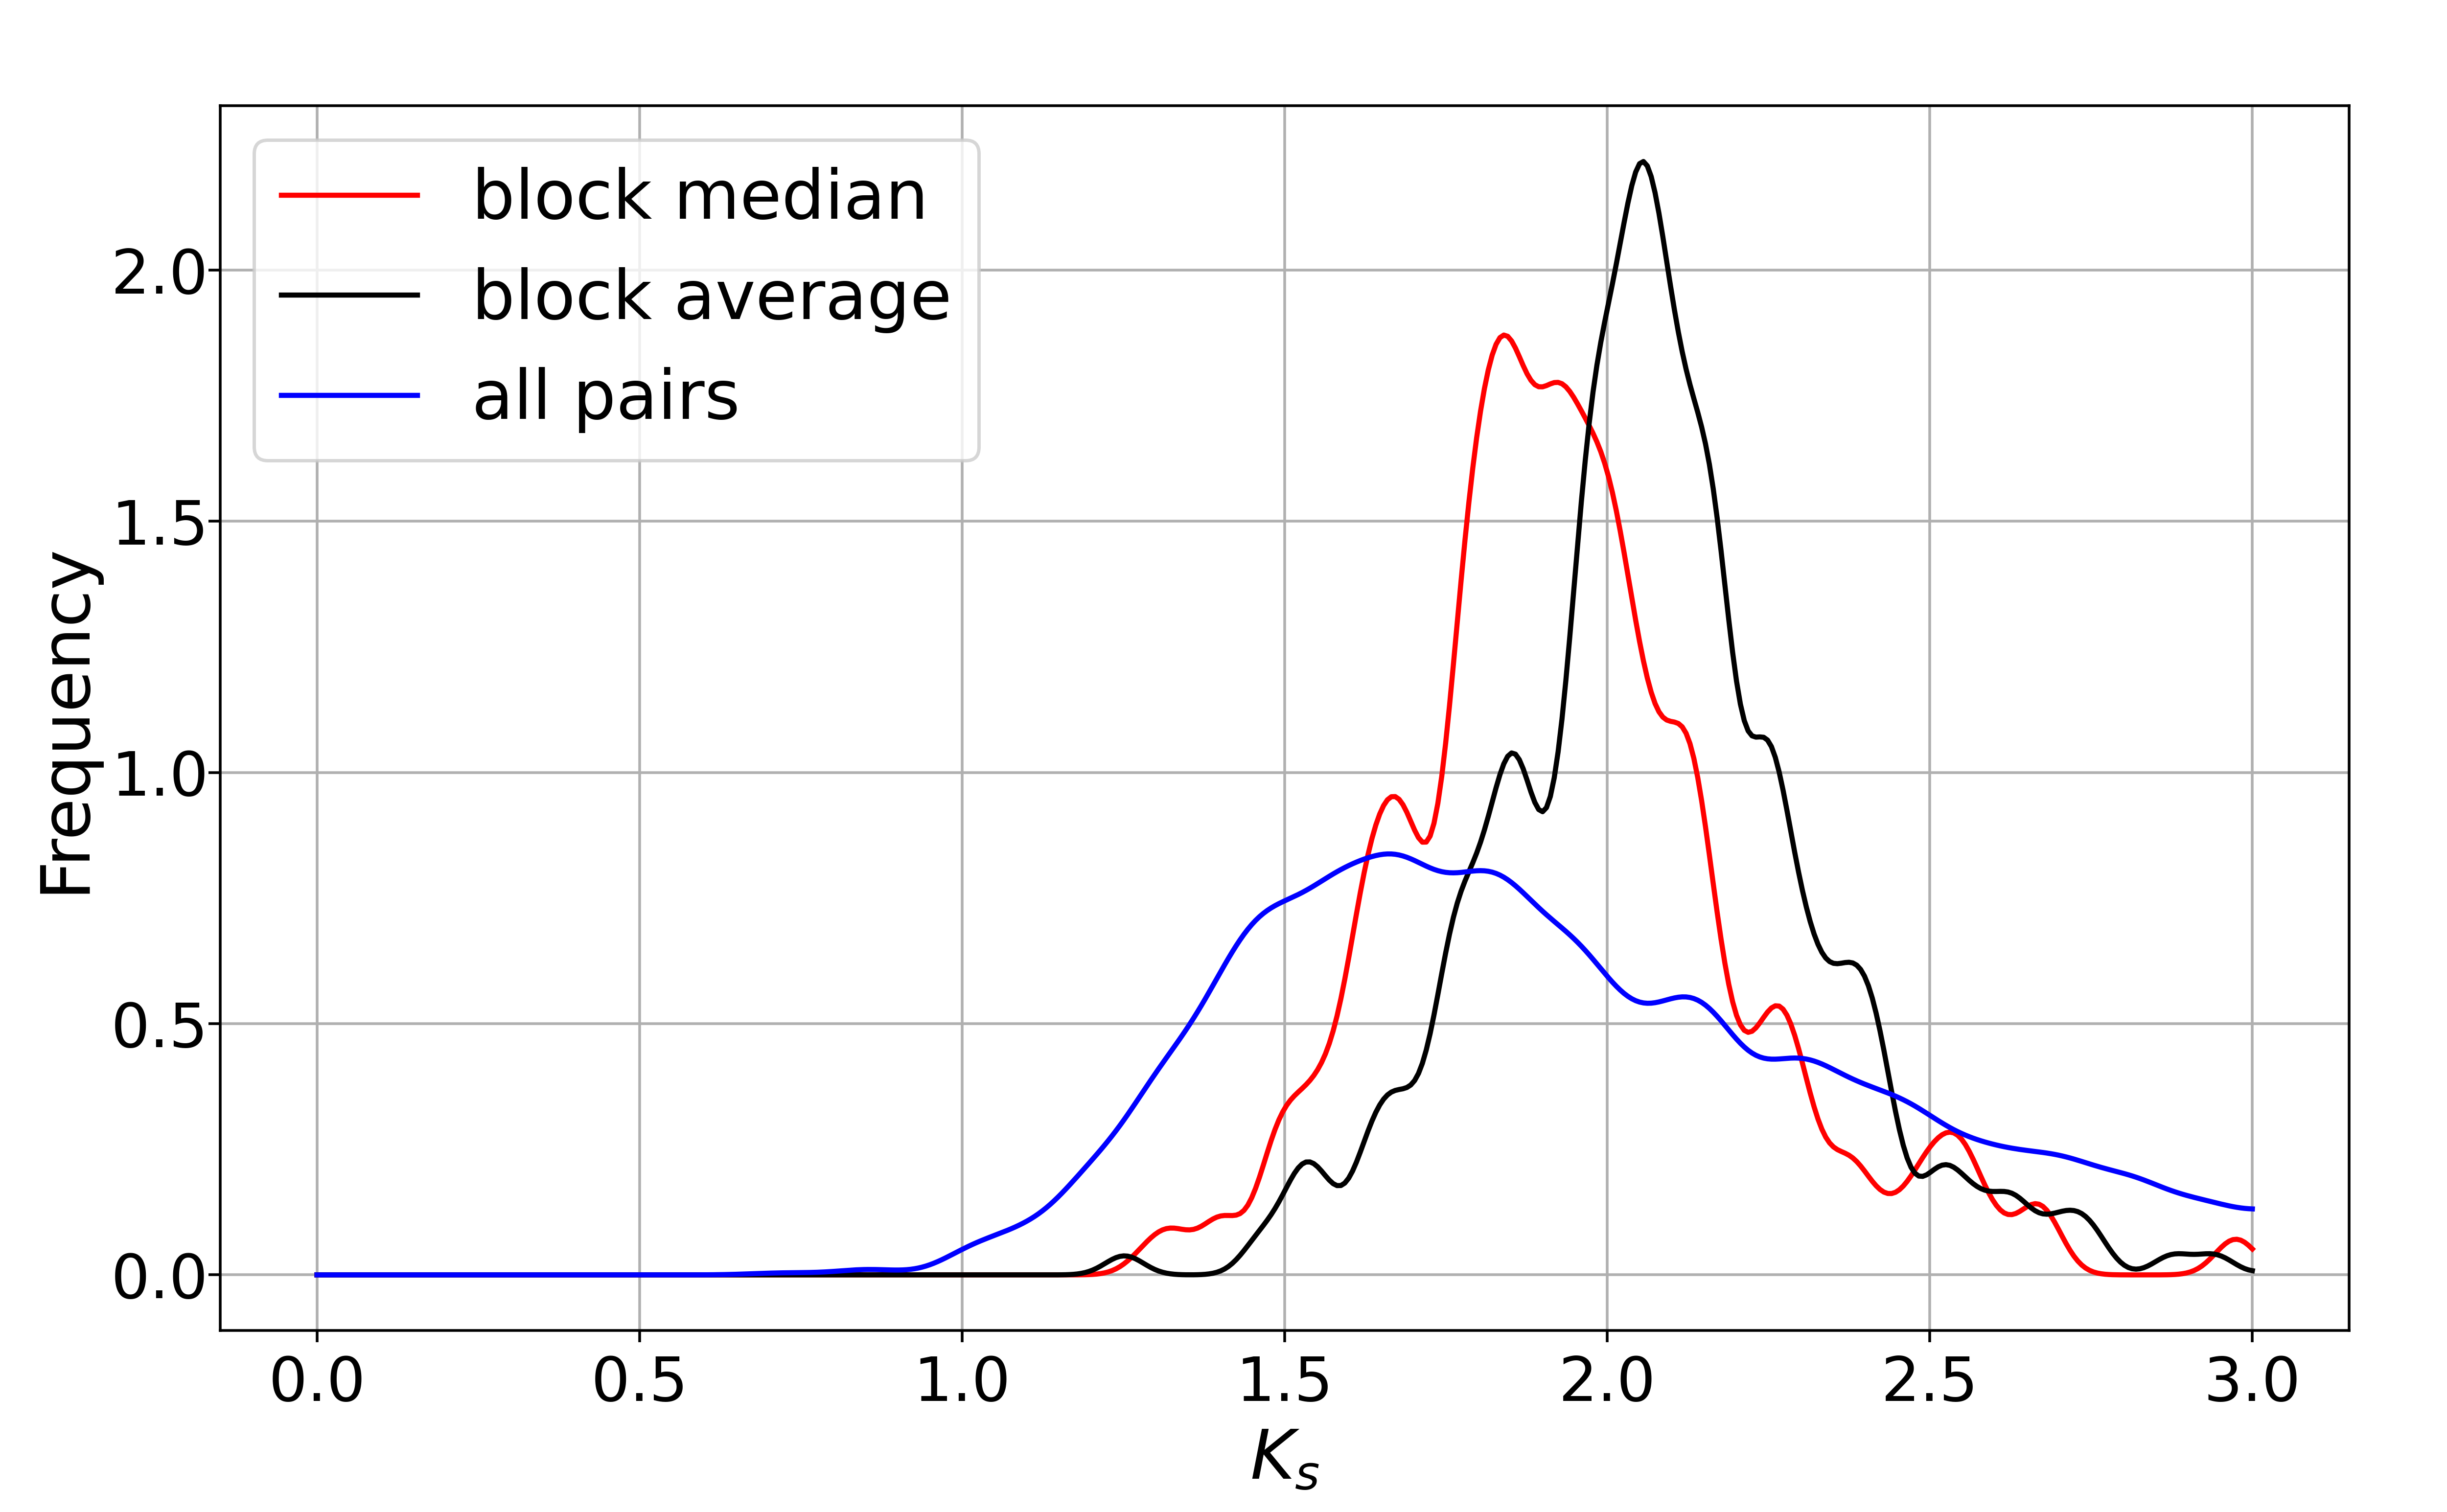

Values plotted in this chart, from the file beside it:
id, chr1, chr2, start1, end1, start2, end2, pvalue, length, ks_median, ks_average, homo1, homo2, homo3, homo4, homo5, block1, block2, ks, density1, density2, class1, class2
1, 1, 1, 1993, 1915, 2540, 2628, 0.0066, 39, 1.917, 2.024, 0.8974, 0.9231, 0.9231, 0.9744, 1.0, 1993_1992_1991_1990_1988_1987_1985_1979_…, 2540_2541_2542_2545_2549_2550_2559_2560_…, 1.9081_5.0431_-1_1.1869_-1_2.0138_2.5888…, 0.4937, 0.4382, 0, 0
2, 1, 1, 3082, 3019, 8.0, 88.0, 0.005, 28, 1.885, 2.094, 1.0, 1.0, 1.0, 1.0, 1.0, 3082_3077_3075_3074_3073_3072_3071_3069_…, 8_13_15_19_22_23_24_26_32_35_36_38_39_41…, 3.2418_-1_1.0945_1.2662_3.1537_1.5498_-1…, 0.4375, 0.3457, 0, 0
3, 1, 1, 2507, 2456, 2634, 2694, 0.0186, 20, 1.803, 2.126, 0.95, 0.95, 0.95, 1.0, 1.0, 2507_2505_2504_2503_2502_2496_2488_2487_…, 2634_2636_2637_2639_2640_2645_2646_2648_…, 2.3937_1.4186_-1_-1_1.454_1.8007_4.9276_…, 0.3846, 0.3279, 0, 0
4, 1, 1, 2979, 3016, 131.0, 173.0, 0.0375, 10, 2.091, 2.263, 0.9, 0.9, 0.9, 1.0, 1.0, 2979_2985_2988_2989_2992_2997_2998_3001_…, 131_137_138_139_144_147_151_159_170_173, 2.1773_-1_-1_2.4219_-1_3.7256_1.9242_2.0…, 0.2632, 0.2326, 0, 0
5, 1, 1, 3232, 3157, 47.0, 129.0, 0.1449, 11, 1.739, 1.87, 0.7273, 1.0, 1.0, 1.0, 1.0, 3232_3227_3212_3188_3172_3171_3165_3162_…, 47_60_90_100_109_110_114_121_123_125_129, -1_-1_2.6138_-1_2.0638_-1_1.4139_1.3883_…, 0.1447, 0.1325, 0, 0
6, 1, 1, 4153, 4137, 642.0, 712.0, 0.0321, 9, 1.836, 2.153, 0.8889, 1.0, 1.0, 1.0, 1.0, 4153_4152_4151_4149_4144_4141_4140_4138_…, 642_649_658_672_674_678_704_705_712, -1_1.3288_-1_4.5796_1.181_-1_-1_1.8397_1…, 0.5294, 0.1268, 0, 0
7, 1, 1, 2439, 2426, 2288, 2314, 0.0206, 7, 2.04, 1.959, 1.0, 1.0, 1.0, 1.0, 1.0, 2439_2438_2436_2435_2433_2431_2426, 2288_2298_2299_2304_2306_2308_2314, 2.494_1.3687_-1_-1_2.0482_2.0398_1.8448, 0.5, 0.2593, 0, 0
9, 1, 1, 3693, 3683, 1290, 1311, 0.0194, 6, 1.579, 1.612, 0.8333, 1.0, 1.0, 1.0, 1.0, 3693_3692_3689_3688_3687_3683, 1290_1296_1301_1308_1310_1311, 1.4008_-1_-1_1.8883_1.7152_1.4421, 0.5455, 0.2727, 0, 0
12, 1, 11, 1500, 1374, 1859, 1990, 0.0583, 30, 1.702, 1.87, 0.8, 0.9667, 1.0, 1.0, 1.0, 1500_1498_1497_1496_1495_1489_1488_1487_…, 1859_1874_1883_1889_1892_1895_1897_1898_…, -1_-1_-1_-1_1.7214_2.7044_1.6784_1.6819_…, 0.2362, 0.2273, 0, 0
13, 1, 11, 3599, 3549, 221.0, 281.0, 0.0302, 15, 2.025, 2.05, 0.9333, 0.9333, 0.9333, 1.0, 1.0, 3599_3594_3593_3582_3581_3580_3579_3575_…, 221_223_238_241_242_243_246_260_263_272_…, 2.7669_1.8535_-1_-1_-1_2.6628_2.0766_1.9…, 0.2941, 0.2459, 0, 0
14, 1, 11, 1808, 1724, 1733, 1803, 0.0729, 16, 1.616, 1.938, 0.8125, 0.9375, 1.0, 1.0, 1.0, 1808_1803_1796_1792_1790_1787_1785_1774_…, 1733_1734_1743_1744_1748_1756_1757_1761_…, 1.4637_1.4567_1.9712_1.5651_3.4617_1.339…, 0.1882, 0.2254, 0, 0
15, 1, 11, 1502, 1550, 2040, 2126, 0.0742, 14, 1.621, 1.87, 0.9286, 1.0, 1.0, 1.0, 1.0, 1502_1520_1526_1531_1534_1537_1538_1540_…, 2040_2072_2073_2089_2090_2093_2094_2096_…, 1.7219_-1_-1_-1_-1_-1_1.4034_1.8835_1.36…, 0.2857, 0.1609, 0, 0
18, 1, 11, 3524, 3559, 109.0, 126.0, 0.0222, 10, 2.231, 2.543, 0.6, 0.9, 0.9, 1.0, 1.0, 3524_3546_3547_3548_3549_3552_3553_3555_…, 109_110_111_112_113_115_117_119_121_126, -1_-1_2.1565_-1_-1_-1_3.2403_-1_-1_2.231…, 0.2778, 0.5556, 0, 0
19, 1, 11, 3601, 3635, 51.0, 92.0, 0.0542, 8, 1.961, 2.181, 1.0, 1.0, 1.0, 1.0, 1.0, 3601_3602_3603_3604_3621_3624_3632_3635, 51_52_56_74_76_87_90_92, 1.7299_-1_3.0716_-1_2.1261_1.7962_-1_-1, 0.2286, 0.1905, 0, 0
20, 1, 11, 1618, 1649, 2105, 2135, 0.0612, 7, 1.639, 1.67, 1.0, 1.0, 1.0, 1.0, 1.0, 1618_1619_1621_1623_1628_1646_1649, 2105_2106_2111_2119_2133_2134_2135, -1_-1_1.5965_2.1827_1.6817_1.2208_-1, 0.2188, 0.2258, 0, 0
21, 1, 11, 1678, 1613, 1536, 1597, 0.1623, 8, 1.854, 1.833, 1.0, 1.0, 1.0, 1.0, 1.0, 1678_1677_1651_1650_1640_1635_1633_1613, 1536_1538_1549_1550_1558_1585_1590_1597, -1_-1_-1_1.854_2.0602_1.9102_1.514_1.826, 0.1212, 0.129, 0, 0
24, 1, 11, 3617, 3608, 752.0, 815.0, 0.0968, 6, 1.89, 1.865, 0.8333, 1.0, 1.0, 1.0, 1.0, 3617_3614_3612_3611_3610_3608, 752_758_776_778_785_815, 2.2336_2.0906_2.0217_1.7342_1.7585_1.348…, 0.6, 0.09375, 0, 0
36, 1, 12, 582.0, 452.0, 1749, 1900, 0.0392, 40, 1.976, 2.048, 0.875, 0.975, 0.975, 0.975, 1.0, 582_580_579_578_576_573_569_568_567_565_…, 1749_1750_1751_1752_1754_1760_1762_1763_…, -1_-1_2.3518_1.8777_2.3497_1.7472_1.3024…, 0.3053, 0.2632, 0, 0
37, 1, 12, 367.0, 451.0, 1620, 1705, 0.0148, 33, 2.162, 2.265, 0.9394, 1.0, 1.0, 1.0, 1.0, 367_369_372_373_374_375_376_379_380_381_…, 1620_1626_1627_1628_1630_1631_1632_1636_…, 2.3839_-1_-1_1.5885_1.7069_-1_2.2729_1.8…, 0.3882, 0.3837, 0, 0
38, 1, 12, 718.0, 789.0, 920.0, 1134, 0.0283, 31, 1.899, 2.215, 0.8387, 0.871, 0.9032, 1.0, 1.0, 718_725_730_731_734_736_741_746_749_750_…, 920_938_951_953_961_987_992_1009_1027_10…, -1_2.559_-1_1.7946_-1_-1_3.2373_-1_1.724…, 0.4306, 0.1442, 0, 0
39, 1, 12, 876.0, 829.0, 1916, 1982, 0.015, 24, 2.201, 2.139, 0.9167, 0.9167, 0.9583, 1.0, 1.0, 876_874_873_866_865_864_863_862_858_857_…, 1916_1920_1921_1924_1925_1937_1938_1939_…, 2.0037_2.8308_-1_2.292_-1_-1_-1_-1_2.201…, 0.5, 0.3582, 0, 0
40, 1, 12, 1994, 2034, 2066, 2116, 0.0187, 19, 1.932, 1.97, 0.7368, 0.9474, 1.0, 1.0, 1.0, 1994_1995_1996_1998_2000_2001_2002_2006_…, 2066_2067_2069_2073_2079_2082_2086_2087_…, 2.1914_-1_3.3767_1.9323_-1_2.4539_1.3056…, 0.4634, 0.3725, 0, 0
42, 1, 12, 790.0, 824.0, 1553, 1624, 0.0807, 11, 2.551, 3.069, 0.8182, 1.0, 1.0, 1.0, 1.0, 790_791_794_802_803_815_817_821_822_823_…, 1553_1554_1570_1606_1607_1611_1612_1613_…, 2.7043_-1_-1_-1_-1_2.5509_2.0693_-1_2.34…, 0.3143, 0.1528, 0, 0
43, 1, 12, 417.0, 404.0, 1377, 1396, 0.0147, 9, 2.124, 2.16, 0.7778, 0.8889, 0.8889, 0.8889, 1.0, 417_416_415_413_409_408_406_405_404, 1377_1381_1382_1386_1389_1392_1393_1395_…, -1_-1_2.1345_3.4056_-1_-1_-1_2.1132_0.98…, 0.6429, 0.45, 0, 0
45, 1, 12, 329.0, 342.0, 1701, 1739, 0.0696, 8, 1.288, 1.252, 0.875, 1.0, 1.0, 1.0, 1.0, 329_330_331_332_334_340_341_342, 1701_1702_1716_1721_1726_1736_1738_1739, 1.268_1.308_1.3545_1.0759_-1_-1_-1_-1, 0.5714, 0.2051, 0, 0
46, 1, 12, 426.0, 418.0, 1404, 1415, 0.0142, 7, 1.982, 2.092, 0.8571, 0.8571, 0.8571, 1.0, 1.0, 426_425_424_423_421_420_418, 1404_1405_1406_1407_1408_1414_1415, 2.4947_1.9279_-1_2.0355_1.9093_-1_-1, 0.7778, 0.5833, 0, 0
48, 1, 12, 814.0, 802.0, 1558, 1607, 0.1891, 8, 3.269, 3.269, 0.875, 1.0, 1.0, 1.0, 1.0, 814_811_810_809_806_805_803_802, 1558_1574_1576_1579_1593_1594_1606_1607, -1_-1_-1_-1_-1_-1_-1_3.2688, 0.6154, 0.16, 0, 0
51, 1, 12, 1249, 1267, 226.0, 268.0, 0.114, 6, 2.685, 2.633, 0.3333, 0.5, 1.0, 1.0, 1.0, 1249_1259_1260_1263_1266_1267, 226_231_232_235_265_268, 3.5538_2.6848_1.8474_1.8589_3.2179_-1, 0.3158, 0.1395, 0, 0
55, 1, 13, 4294, 4265, 398.0, 441.0, 0.0162, 16, 2.152, 2.409, 0.8125, 0.875, 0.9375, 0.9375, 1.0, 4294_4291_4289_4284_4282_4280_4279_4277_…, 398_399_400_401_403_404_406_408_409_410_…, 1.3655_-1_-1_-1_-1_2.2346_-1_1.5013_1.94…, 0.5333, 0.3636, 0, 0
56, 1, 13, 2134, 2108, 358.0, 383.0, 0.0173, 12, 2.085, 2.236, 0.8333, 0.8333, 0.9167, 0.9167, 1.0, 2134_2132_2130_2126_2125_2122_2121_2120_…, 358_359_360_362_364_365_366_367_370_377_…, -1_-1_2.0849_-1_-1_-1_-1_-1_-1_2.9751_-1…, 0.4444, 0.4615, 0, 0
57, 1, 13, 682.0, 712.0, 1646, 1687, 0.0779, 7, 1.785, 1.838, 0.8571, 0.8571, 1.0, 1.0, 1.0, 682_683_684_685_686_708_712, 1646_1648_1663_1665_1667_1686_1687, 1.4918_-1_-1_-1_2.7566_1.0249_2.0787, 0.2258, 0.1667, 0, 0
62, 1, 13, 1094, 1085, 1992, 2038, 0.0825, 6, 2.552, 2.676, 0.1667, 0.6667, 0.6667, 0.6667, 1.0, 1094_1093_1088_1087_1086_1085, 1992_2027_2028_2032_2033_2038, 3.7838_-1_2.3863_-1_1.8176_2.717, 0.6, 0.1277, 0, 0
63, 1, 13, 1052, 1003, 107.0, 177.0, 0.1938, 6, 2.661, 2.719, 0.5, 1.0, 1.0, 1.0, 1.0, 1052_1049_1031_1014_1006_1003, 107_114_152_153_176_177, 3.6303_1.9231_3.3353_-1_-1_1.9869, 0.12, 0.08451, 0, 0
64, 1, 2, 4527, 4416, 2898, 3027, 0.0121, 48, 1.919, 1.976, 0.9583, 0.9792, 1.0, 1.0, 1.0, 4527_4525_4516_4515_4514_4512_4511_4510_…, 2898_2899_2911_2912_2913_2915_2916_2918_…, 1.9169_1.5972_-1_2.0897_2.2236_-1_-1_-1_…, 0.4286, 0.3692, 0, 0
65, 1, 2, 2031, 2104, 2509, 2602, 0.0073, 32, 2.024, 1.977, 0.9062, 0.9688, 1.0, 1.0, 1.0, 2031_2036_2038_2044_2048_2049_2053_2054_…, 2509_2511_2515_2517_2519_2520_2521_2522_…, 2.093_-1_1.5965_1.4604_-1_-1_1.7285_2.66…, 0.4324, 0.3404, 0, 0
66, 1, 2, 4117, 4062, 2428, 2487, 0.0149, 23, 1.824, 1.945, 0.8261, 0.913, 0.913, 0.9565, 1.0, 4117_4116_4115_4114_4113_4110_4108_4106_…, 2428_2429_2431_2434_2436_2438_2439_2443_…, -1_1.8237_-1_-1_-1_2.7862_-1_-1_-1_1.778…, 0.4107, 0.3833, 0, 0
67, 1, 2, 4371, 4427, 2185, 2227, 0.0119, 19, 1.487, 1.56, 0.8421, 0.8947, 0.9474, 1.0, 1.0, 4371_4372_4373_4374_4376_4379_4382_4383_…, 2185_2186_2187_2189_2190_2192_2193_2194_…, -1_2.4417_1.0513_1.4308_1.132_-1_1.5821_…, 0.3333, 0.4419, 0, 0
68, 1, 2, 2393, 2346, 2852, 2905, 0.032, 16, 1.891, 2.015, 0.8125, 0.9375, 1.0, 1.0, 1.0, 2393_2392_2391_2382_2380_2379_2378_2377_…, 2852_2853_2863_2864_2870_2871_2874_2877_…, -1_1.7138_1.5816_-1_1.9186_1.9814_-1_-1_…, 0.3333, 0.2963, 0, 0
69, 1, 2, 2302, 2228, 2143, 2189, 0.0374, 15, 1.798, 2.103, 0.9333, 0.9333, 1.0, 1.0, 1.0, 2302_2299_2265_2264_2259_2257_2254_2250_…, 2143_2147_2164_2169_2170_2171_2173_2176_…, 1.5268_-1_2.0334_4.8779_-1_2.3207_-1_1.6…, 0.2, 0.3191, 0, 0
70, 1, 2, 4559, 4461, 2241, 2304, 0.074, 15, 1.951, 2.269, 0.7333, 1.0, 1.0, 1.0, 1.0, 4559_4557_4554_4553_4552_4551_4550_4547_…, 2241_2244_2254_2255_2257_2262_2263_2271_…, -1_1.47_-1_2.6197_-1_1.9451_-1_1.3101_1.…, 0.1515, 0.2344, 0, 0
71, 1, 2, 4409, 4423, 3017, 3061, 0.0384, 11, 2.023, 2.261, 0.9091, 1.0, 1.0, 1.0, 1.0, 4409_4410_4411_4412_4415_4417_4418_4419_…, 3017_3023_3024_3025_3027_3030_3031_3032_…, 3.6271_-1_1.8944_2.0233_-1_2.6168_-1_1.7…, 0.7333, 0.2444, 0, 0
72, 1, 2, 3928, 3957, 2294, 2320, 0.0157, 11, 2.22, 2.125, 0.8182, 1.0, 1.0, 1.0, 1.0, 3928_3929_3930_3931_3934_3936_3938_3939_…, 2294_2296_2299_2300_2301_2302_2304_2305_…, 2.4852_-1_1.9556_2.4903_-1_-1_-1_-1_1.57…, 0.3667, 0.4074, 0, 0
73, 1, 2, 2449, 2395, 2364, 2417, 0.0643, 12, 1.623, 1.812, 0.8333, 0.9167, 1.0, 1.0, 1.0, 2449_2446_2420_2419_2418_2416_2415_2413_…, 2364_2386_2387_2389_2390_2392_2399_2400_…, 1.4378_1.737_-1_2.3291_1.4464_1.4221_1.6…, 0.2182, 0.2222, 0, 0
74, 1, 2, 2348, 2335, 2358, 2377, 0.0089, 8, 2.289, 2.027, 1.0, 1.0, 1.0, 1.0, 1.0, 2348_2347_2346_2345_2344_2343_2341_2335, 2358_2359_2360_2361_2362_2365_2373_2377, 2.2888_2.4607_-1_1.1912_2.8552_1.3407_-1…, 0.5714, 0.4, 0, 0
75, 1, 2, 2281, 2314, 2139, 2163, 0.105, 8, 2.011, 2.061, 1.0, 1.0, 1.0, 1.0, 1.0, 2281_2297_2305_2307_2308_2309_2311_2314, 2139_2142_2153_2155_2156_2159_2161_2163, 1.4623_-1_2.7586_-1_2.3139_-1_1.7079_-1, 0.2353, 0.32, 0, 0
76, 1, 2, 4522, 4534, 2896, 2910, 0.0227, 7, 2.057, 2.211, 1.0, 1.0, 1.0, 1.0, 1.0, 4522_4523_4528_4529_4530_4531_4534, 2896_2897_2901_2902_2905_2906_2910, 2.1836_1.9034_1.9309_-1_-1_2.8263_-1, 0.5385, 0.4667, 0, 0
77, 1, 2, 2360, 2390, 2847, 2862, 0.0855, 7, 1.561, 1.561, 1.0, 1.0, 1.0, 1.0, 1.0, 2360_2385_2386_2387_2388_2389_2390, 2847_2857_2858_2859_2860_2861_2862, -1_-1_-1_-1_-1_1.5609_-1, 0.2258, 0.4375, 0, 0
78, 1, 2, 4301, 4313, 2578, 2599, 0.0415, 7, 1.933, 2.001, 0.5714, 0.7143, 0.7143, 0.8571, 1.0, 4301_4304_4305_4308_4309_4310_4313, 2578_2589_2590_2593_2597_2598_2599, 3.0389_-1_1.9368_1.3178_1.9293_2.1253_1.…, 0.5385, 0.3182, 0, 0
79, 1, 2, 2275, 2266, 2321, 2334, 0.0064, 6, 1.868, 1.77, 1.0, 1.0, 1.0, 1.0, 1.0, 2275_2274_2273_2270_2267_2266, 2321_2325_2329_2330_2333_2334, 1.868_1.5627_-1_1.8793_-1_-1, 0.6, 0.4286, 0, 0
80, 1, 2, 4005, 3958, 2113, 2137, 0.0706, 7, 1.756, 1.855, 0.8571, 1.0, 1.0, 1.0, 1.0, 4005_4004_3990_3989_3988_3963_3958, 2113_2119_2123_2124_2127_2131_2137, 1.6938_1.7565_2.1435_2.0148_-1_1.666_-1, 0.1458, 0.28, 0, 0
81, 1, 2, 4043, 4054, 2273, 2292, 0.0236, 6, 2.973, 2.568, 1.0, 1.0, 1.0, 1.0, 1.0, 4043_4047_4051_4052_4053_4054, 2273_2283_2285_2286_2288_2292, 2.9726_-1_-1_1.7519_-1_2.9799, 0.5, 0.3, 0, 0
88, 1, 3, 1098, 1220, 76.0, 239.0, 0.025, 47, 1.911, 2.141, 0.7872, 0.8936, 1.0, 1.0, 1.0, 1098_1100_1101_1102_1103_1105_1108_1110_…, 76_89_93_95_97_98_99_104_106_107_108_109…, 3.761_-1_-1_-1_2.1707_-1_-1_-1_2.3696_-1…, 0.3821, 0.2866, 0, 0
89, 1, 3, 982.0, 917.0, 489.0, 596.0, 0.0067, 37, 2.128, 2.305, 0.8919, 0.973, 1.0, 1.0, 1.0, 982_981_979_977_974_972_970_969_964_963_…, 489_490_492_495_499_502_506_507_508_511_…, 3.5009_1.4213_3.1779_-1_2.3918_4.105_-1_…, 0.5606, 0.3426, 0, 0
90, 1, 3, 102.0, 29.0, 16.0, 80.0, 0.0078, 24, 2.006, 2.123, 0.9583, 1.0, 1.0, 1.0, 1.0, 102_73_72_67_64_63_62_61_59_56_55_54_50_…, 16_31_32_34_35_36_38_40_43_46_47_48_51_5…, -1_-1_2.762_1.746_1.9581_-1_-1_-1_-1_-1_…, 0.3243, 0.3692, 0, 0
91, 1, 3, 233.0, 258.0, 2518, 2560, 0.0384, 10, 2.334, 2.418, 0.7, 0.9, 1.0, 1.0, 1.0, 233_247_248_249_250_251_253_254_257_258, 2518_2520_2547_2550_2552_2553_2557_2558_…, -1_-1_-1_3.3631_1.8459_3.2952_1.2518_2.3…, 0.3846, 0.2326, 0, 0
92, 1, 3, 1325, 1283, 2468, 2522, 0.0837, 10, 1.624, 1.624, 0.9, 0.9, 0.9, 0.9, 1.0, 1325_1324_1319_1318_1302_1301_1296_1293_…, 2468_2470_2471_2472_2487_2489_2495_2502_…, -1_1.7213_-1_-1_-1_-1_1.5266_-1_-1_-1, 0.2326, 0.1818, 0, 0
94, 1, 3, 1094, 1086, 16.0, 27.0, 0.0005, 8, 1.781, 2.175, 1.0, 1.0, 1.0, 1.0, 1.0, 1094_1093_1092_1091_1089_1088_1087_1086, 16_19_20_21_22_23_25_27, -1_-1_-1_-1_-1_1.7179_3.0258_1.7808, 0.8889, 0.6667, 0, 0
95, 1, 3, 3749, 3790, 2435, 2478, 0.0686, 9, 1.774, 1.795, 0.7778, 1.0, 1.0, 1.0, 1.0, 3749_3750_3751_3752_3753_3755_3766_3767_…, 2435_2438_2443_2444_2445_2449_2456_2463_…, -1_-1_1.7669_1.4213_1.7818_-1_1.6599_1.7…, 0.2143, 0.2045, 0, 0
96, 1, 3, 272.0, 288.0, 2968, 2993, 0.014, 7, 2.092, 2.268, 0.4286, 1.0, 1.0, 1.0, 1.0, 272_277_279_280_282_285_288, 2968_2976_2977_2980_2983_2986_2993, 2.1803_1.8745_2.0921_3.9626_2.2019_1.927…, 0.4118, 0.2692, 0, 0
97, 1, 3, 1314, 1328, 2459, 2474, 0.081, 6, 1.849, 2.127, 0.8333, 1.0, 1.0, 1.0, 1.0, 1314_1315_1316_1320_1327_1328, 2459_2460_2466_2469_2473_2474, 1.5793_3.6664_1.8493_-1_1.0789_2.4588, 0.4, 0.375, 0, 0
... 294 more rows
